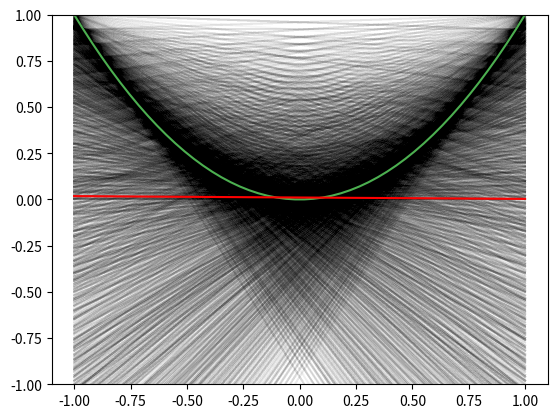

Write the Python code that produced this figure.
import numpy as np
import matplotlib.pyplot as plt
from numpy.linalg import pinv

def problem_data(X):
    return np.square(X)
    # return np.sin(np.dot(np.pi, X))

def init_theta(shape):
    theta = np.array(np.zeros(shape))
    return theta

def cost_function(n, Y, Y_pred):
    error = Y_pred - Y
    cost = (1/2*n) * np.dot(error.T, error)
    return cost

def linear_model(X, theta):
    return np.dot(X, theta)

def normal_equation(X, Y):
    theta = np.dot(pinv(np.dot(X.T, X)),  np.dot(X.T, Y))
    return theta

def cal_mean_model(Ed_model):
    # mean_theta = np.array([np.mean(all_theta[:, 0]), np.mean(all_theta[:, 1])])
    mean_model = np.mean(Ed_model, axis=0)
    return mean_model

if __name__ == "__main__":
    X = np.linspace(-1, 1)

    X_b = np.c_[np.ones((len(X), 1)), X]
    
    y = problem_data(X)

    steps = 10000

    ed_prediction_list = list()
    
    for i in range(steps):
        random_samples_X = np.random.choice(X, 2)
        y_sample = problem_data(random_samples_X)

        X_b_sample = np.c_[np.ones((len(random_samples_X), 1)), random_samples_X]
        n = len(random_samples_X)

        # Normal Equation
        normal_theta = normal_equation(X_b_sample, y_sample)

        theta_arr = np.array(normal_theta)
        sample_linear = linear_model(X_b, theta_arr)
        ed_prediction_list.append(sample_linear)
        plt.plot(X, sample_linear, c="black", alpha=0.01)
    
    ed_arr_prediction = np.array(ed_prediction_list)
    mean_model = cal_mean_model(ed_prediction_list)

    bias_square = np.mean(np.square(mean_model - y))
    var_x = np.mean(np.square(ed_arr_prediction - mean_model))
    variance = np.mean(var_x)
    E_out = bias_square + variance
    print("Bias:", bias_square)
    print("Variance:", variance)
    print("E_out:", E_out)

    plt.plot(X, y, c="#4CAF50")
    plt.plot(X, mean_model, c='red')
    plt.ylim(-1, 1)
    plt.show()